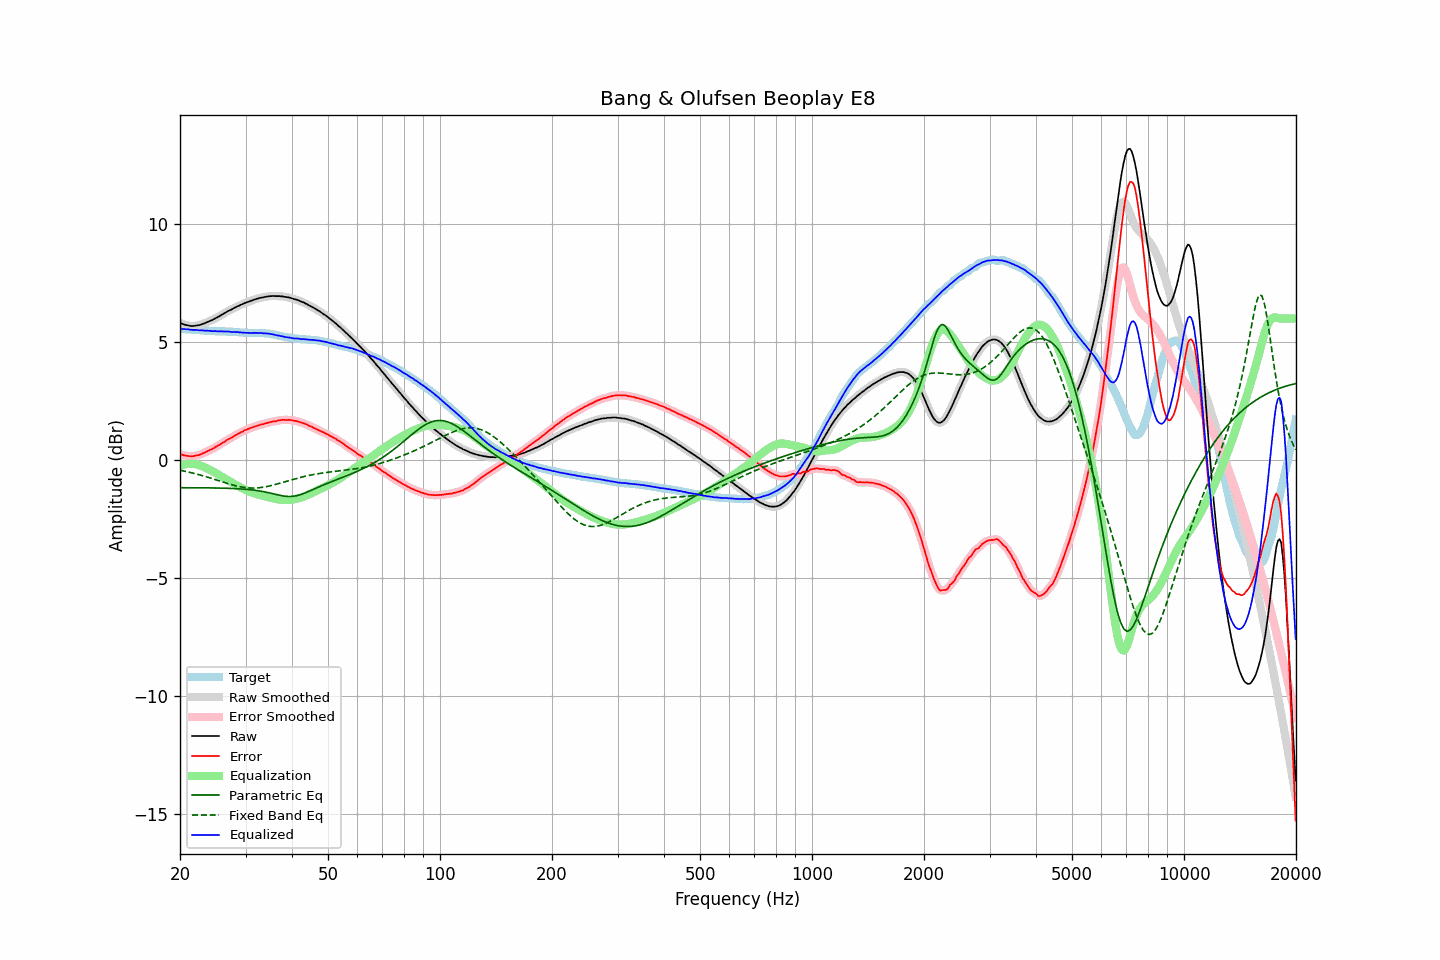

The table this chart was drawn from, first rows:
frequency, raw, error, smoothed, error_smoothed, equalization, parametric_eq, fixed_band_eq, equalized_raw, equalized_smoothed, target
20.00, 5.82, 0.26, 5.82, 0.25, -0.25, -1.18, -0.44, 5.57, 5.56, 5.56
20.20, 5.79, 0.23, 5.79, 0.23, -0.23, -1.18, -0.45, 5.56, 5.56, 5.56
20.40, 5.76, 0.21, 5.76, 0.21, -0.21, -1.18, -0.47, 5.55, 5.56, 5.55
20.61, 5.74, 0.19, 5.74, 0.19, -0.19, -1.18, -0.48, 5.55, 5.55, 5.55
20.81, 5.72, 0.18, 5.72, 0.18, -0.17, -1.18, -0.49, 5.55, 5.55, 5.54
21.02, 5.71, 0.17, 5.71, 0.17, -0.16, -1.18, -0.51, 5.55, 5.54, 5.54
21.23, 5.69, 0.16, 5.69, 0.16, -0.16, -1.18, -0.52, 5.53, 5.53, 5.53
21.44, 5.68, 0.15, 5.68, 0.15, -0.16, -1.18, -0.54, 5.52, 5.52, 5.53
21.66, 5.68, 0.16, 5.68, 0.16, -0.16, -1.18, -0.56, 5.52, 5.52, 5.52
21.87, 5.69, 0.17, 5.69, 0.17, -0.17, -1.18, -0.57, 5.52, 5.52, 5.52
22.09, 5.70, 0.19, 5.70, 0.19, -0.18, -1.18, -0.59, 5.52, 5.52, 5.51
22.31, 5.71, 0.20, 5.71, 0.20, -0.20, -1.18, -0.61, 5.51, 5.51, 5.51
22.54, 5.72, 0.21, 5.72, 0.22, -0.22, -1.18, -0.63, 5.50, 5.50, 5.51
22.76, 5.74, 0.24, 5.74, 0.24, -0.25, -1.18, -0.65, 5.49, 5.50, 5.50
22.99, 5.77, 0.27, 5.77, 0.27, -0.27, -1.18, -0.67, 5.50, 5.49, 5.50
23.22, 5.79, 0.30, 5.79, 0.30, -0.30, -1.18, -0.69, 5.49, 5.49, 5.49
23.45, 5.82, 0.34, 5.82, 0.34, -0.33, -1.18, -0.71, 5.49, 5.49, 5.48
23.69, 5.85, 0.37, 5.85, 0.37, -0.36, -1.18, -0.73, 5.48, 5.49, 5.48
23.92, 5.88, 0.41, 5.88, 0.40, -0.40, -1.18, -0.75, 5.48, 5.48, 5.47
24.16, 5.91, 0.44, 5.91, 0.43, -0.43, -1.19, -0.77, 5.48, 5.47, 5.47
24.40, 5.93, 0.46, 5.94, 0.47, -0.47, -1.19, -0.79, 5.46, 5.47, 5.47
24.65, 5.97, 0.50, 5.97, 0.50, -0.51, -1.19, -0.81, 5.46, 5.46, 5.47
24.89, 6.01, 0.55, 6.01, 0.54, -0.54, -1.19, -0.83, 5.47, 5.46, 5.46
25.14, 6.04, 0.58, 6.04, 0.58, -0.58, -1.19, -0.86, 5.46, 5.46, 5.46
25.39, 6.08, 0.62, 6.08, 0.62, -0.62, -1.19, -0.88, 5.46, 5.46, 5.46
25.65, 6.12, 0.66, 6.12, 0.66, -0.66, -1.19, -0.90, 5.46, 5.46, 5.46
25.91, 6.16, 0.70, 6.16, 0.70, -0.71, -1.19, -0.92, 5.45, 5.45, 5.46
26.16, 6.20, 0.75, 6.20, 0.75, -0.75, -1.20, -0.94, 5.45, 5.45, 5.45
26.43, 6.24, 0.79, 6.24, 0.79, -0.79, -1.20, -0.97, 5.45, 5.45, 5.45
26.69, 6.28, 0.84, 6.28, 0.83, -0.83, -1.20, -0.99, 5.45, 5.45, 5.44
26.96, 6.32, 0.88, 6.32, 0.87, -0.87, -1.20, -1.01, 5.45, 5.45, 5.44
27.23, 6.35, 0.91, 6.35, 0.91, -0.91, -1.20, -1.03, 5.44, 5.44, 5.44
27.50, 6.38, 0.94, 6.38, 0.95, -0.95, -1.21, -1.05, 5.43, 5.43, 5.44
27.77, 6.42, 0.98, 6.42, 0.99, -0.99, -1.21, -1.07, 5.43, 5.43, 5.44
28.05, 6.46, 1.03, 6.46, 1.03, -1.03, -1.21, -1.08, 5.43, 5.43, 5.43
28.33, 6.49, 1.07, 6.49, 1.07, -1.07, -1.22, -1.10, 5.42, 5.43, 5.42
28.62, 6.53, 1.11, 6.53, 1.11, -1.10, -1.22, -1.12, 5.43, 5.42, 5.42
28.90, 6.55, 1.14, 6.55, 1.14, -1.14, -1.23, -1.13, 5.41, 5.41, 5.41
29.19, 6.59, 1.18, 6.59, 1.18, -1.18, -1.23, -1.15, 5.41, 5.41, 5.41
29.48, 6.61, 1.20, 6.61, 1.21, -1.21, -1.23, -1.16, 5.40, 5.40, 5.41
29.78, 6.65, 1.25, 6.65, 1.25, -1.24, -1.24, -1.17, 5.40, 5.40, 5.40
30.08, 6.67, 1.28, 6.67, 1.28, -1.28, -1.25, -1.18, 5.39, 5.40, 5.39
30.38, 6.70, 1.31, 6.70, 1.31, -1.30, -1.25, -1.18, 5.39, 5.39, 5.39
30.68, 6.72, 1.33, 6.72, 1.33, -1.33, -1.26, -1.19, 5.39, 5.39, 5.39
30.99, 6.75, 1.36, 6.75, 1.36, -1.36, -1.27, -1.19, 5.39, 5.39, 5.39
31.30, 6.77, 1.38, 6.77, 1.38, -1.38, -1.27, -1.19, 5.39, 5.39, 5.39
31.61, 6.80, 1.41, 6.80, 1.41, -1.41, -1.28, -1.19, 5.39, 5.39, 5.39
31.93, 6.82, 1.43, 6.82, 1.43, -1.43, -1.29, -1.19, 5.39, 5.39, 5.39
32.24, 6.84, 1.45, 6.84, 1.45, -1.45, -1.30, -1.19, 5.39, 5.39, 5.39
32.57, 6.86, 1.47, 6.86, 1.47, -1.47, -1.31, -1.18, 5.39, 5.39, 5.39
32.89, 6.88, 1.50, 6.88, 1.49, -1.49, -1.32, -1.17, 5.39, 5.39, 5.38
33.22, 6.89, 1.51, 6.89, 1.51, -1.51, -1.33, -1.16, 5.38, 5.38, 5.38
33.55, 6.90, 1.52, 6.90, 1.53, -1.53, -1.35, -1.15, 5.37, 5.37, 5.38
33.89, 6.92, 1.54, 6.92, 1.54, -1.55, -1.36, -1.14, 5.37, 5.37, 5.38
34.23, 6.93, 1.57, 6.93, 1.56, -1.57, -1.37, -1.13, 5.36, 5.36, 5.36
34.57, 6.94, 1.58, 6.94, 1.58, -1.58, -1.39, -1.11, 5.36, 5.36, 5.36
34.92, 6.95, 1.60, 6.95, 1.60, -1.60, -1.40, -1.10, 5.35, 5.35, 5.35
35.27, 6.95, 1.62, 6.95, 1.62, -1.62, -1.42, -1.08, 5.33, 5.34, 5.33
35.62, 6.96, 1.64, 6.95, 1.63, -1.63, -1.43, -1.06, 5.33, 5.32, 5.32
35.97, 6.95, 1.63, 6.95, 1.64, -1.65, -1.45, -1.05, 5.30, 5.31, 5.32
... 635 more rows
